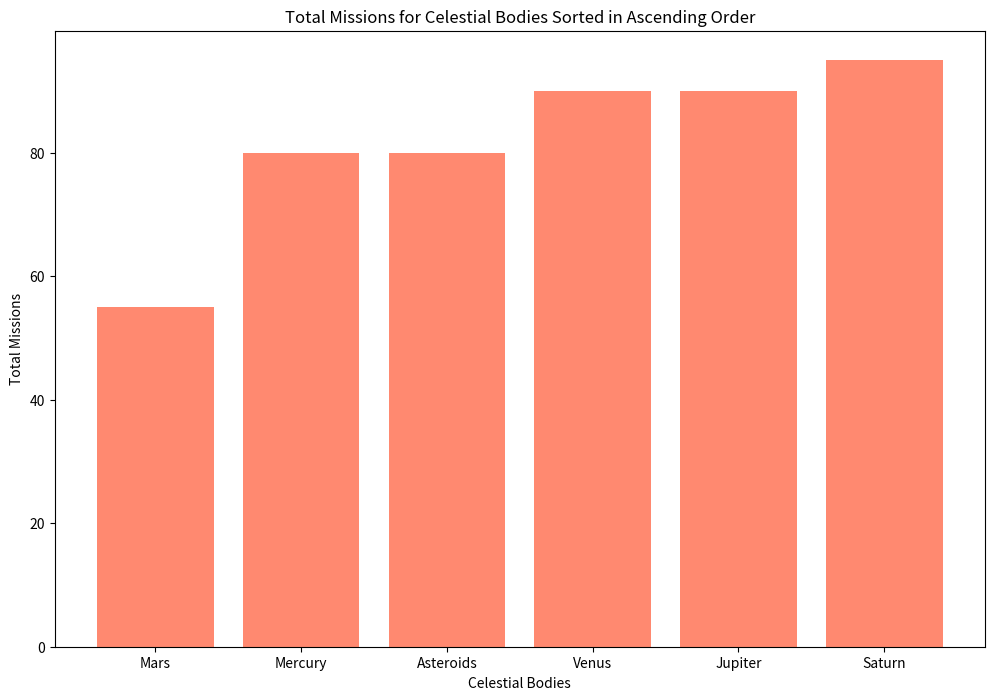

Generate this figure with matplotlib:
import matplotlib.pyplot as plt
import numpy as np

celestial_bodies = ['Mercury', 'Venus', 'Mars', 'Jupiter', 'Saturn', 'Asteroids']
missions_data = {
    'Orbiters': [30, 40, 25, 50, 60, 10],
    'Flybys': [50, 50, 30, 40, 35, 70]
}

# Sum up the mission data for each celestial body and sort them
total_missions = [sum(x) for x in zip(*missions_data.values())]
sorted_indices = np.argsort(total_missions)

# Sorted data based on total missions
sorted_bodies = [celestial_bodies[i] for i in sorted_indices]
sorted_totals = [total_missions[i] for i in sorted_indices]

# Create a sorted bar chart
plt.figure(figsize=(12, 8))
plt.bar(sorted_bodies, sorted_totals, color='#FF5733', alpha=0.7)
plt.xlabel('Celestial Bodies')
plt.ylabel('Total Missions')
plt.title('Total Missions for Celestial Bodies Sorted in Ascending Order')
plt.show()
